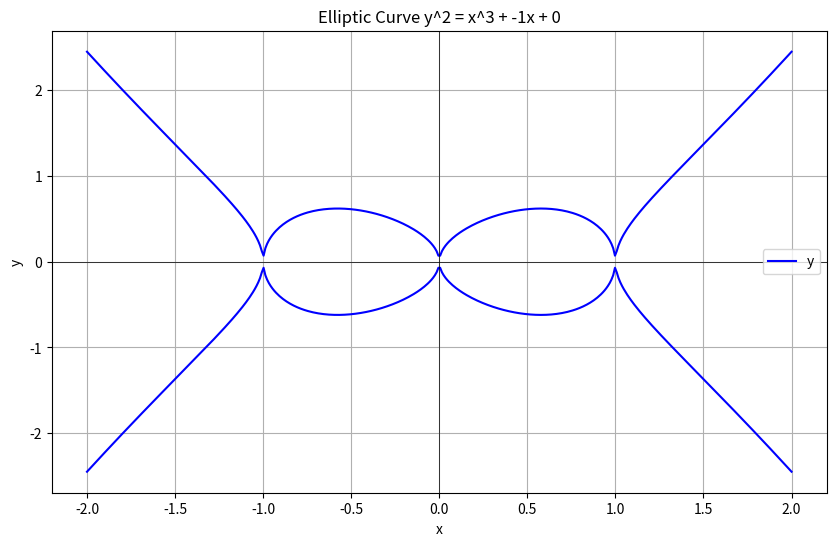

Recreate this plot in Python.
import numpy as np
import matplotlib.pyplot as plt

def elliptic_curve(a, b, x):
    """ Calculate y^2 for the given x on the elliptic curve y^2 = x^3 + ax + b """
    return x**3 + a*x + b

def robust_simplified_L_function(a, x):
    """ A more robust version of the simplified L-function to avoid division by zero """
    return 1 / (1 + abs(a * x**2))

def plot_elliptic_curve(a, b, x_values):
    """ Plot the elliptic curve """
    y_squared = elliptic_curve(a, b, x_values)
    plt.figure(figsize=(10, 6))
    plt.plot(x_values, np.sqrt(np.abs(y_squared)), label="y", color="blue")
    plt.plot(x_values, -np.sqrt(np.abs(y_squared)), color="blue")
    plt.title(f"Elliptic Curve y^2 = x^3 + {a}x + {b}")
    plt.xlabel("x")
    plt.ylabel("y")
    plt.grid(True)
    plt.axhline(0, color='black',linewidth=0.5)
    plt.axvline(0, color='black',linewidth=0.5)
    plt.legend()
    plt.show()

# Parameters for the elliptic curve
a, b = -1, 0  # These can be adjusted

# Generate x values
x_values = np.linspace(-2, 2, 400)

# Plot the elliptic curve
plot_elliptic_curve(a, b, x_values)

# Calculate the value of the robust simplified L-function at x = 1
L_value_at_1 = robust_simplified_L_function(a, 1)
print(f"The value of the robust simplified L-function at x = 1 is: {L_value_at_1}")
